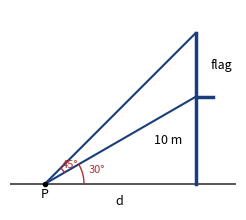
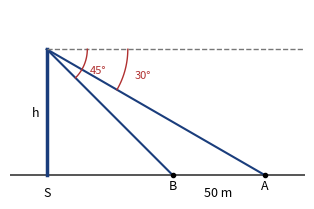
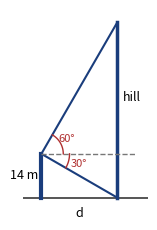
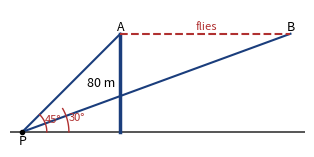
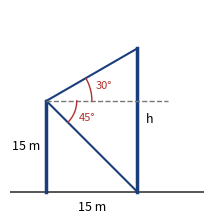
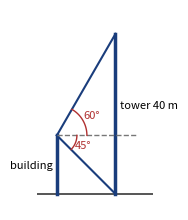
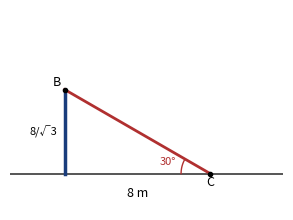
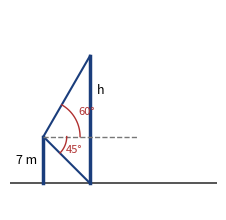
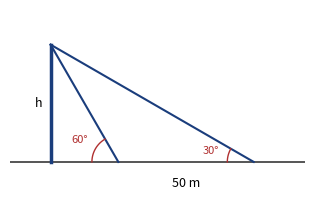
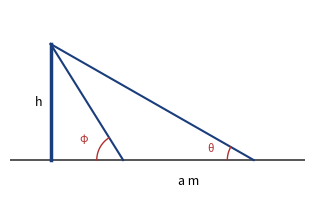
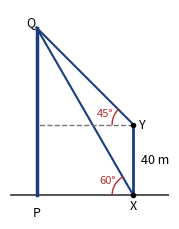
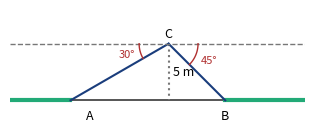
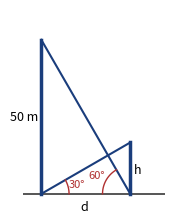
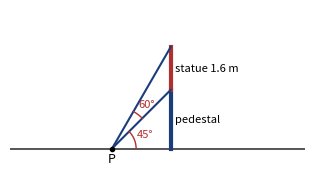
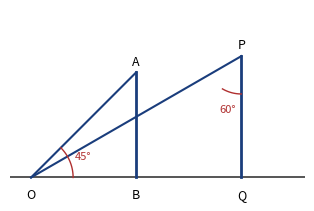
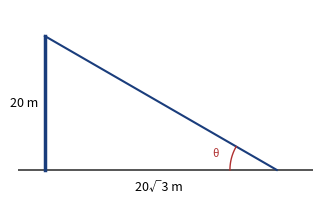

Write the Python code that produced these figures, in order.
import matplotlib; matplotlib.use('Agg')
import matplotlib.pyplot as plt, math, os
os.makedirs('figs',exist_ok=True)
C='#1a3d7c'; R='#b03030'
S3=math.sqrt(3)
class F:
    def __init__(s,name,xl,yl,w=3.8,h=2.6):
        s.name=name; s.fig,s.ax=plt.subplots(figsize=(w,h),dpi=170); s.ax.set_xlim(*xl); s.ax.set_ylim(*yl)
        s.ax.set_aspect('equal'); s.ax.axis('off'); s.xl=xl
        s.ax.plot(xl,[0,0],color='#555',lw=1.4)
    def L(s,p,q,c=C,ls='-',lw=1.5): s.ax.plot([p[0],q[0]],[p[1],q[1]],color=c,ls=ls,lw=lw)
    def T(s,x,y,t,fs=9,ha='center',va='center',c='k'): s.ax.text(x,y,t,fontsize=fs,ha=ha,va=va,color=c)
    def arc(s,c,r,t1,t2,lab,lr=None):
        import numpy as np
        a=np.radians(np.linspace(t1,t2,30)); s.ax.plot(c[0]+r*np.cos(a),c[1]+r*np.sin(a),color=R,lw=1)
        m=math.radians((t1+t2)/2); lr=lr or r*1.55
        s.T(c[0]+lr*math.cos(m),c[1]+lr*math.sin(m),lab,fs=8,c=R)
    def pt(s,x,y,n,dx=0,dy=-0.06,fs=9):
        s.ax.plot([x],[y],'o',color='k',ms=3); s.T(x+dx,y+dy,n,fs=fs)
    def save(s):
        s.fig.savefig('figs/%s.png'%s.name,bbox_inches='tight',pad_inches=0.05); plt.close(s.fig)
def depress(name,H,h,d,a_top,a_foot,lab_top,lab_foot,Hl,hl,dl,names=('A','B','C')):
    """tall building (left) of height H; shorter object (right) height h at distance d.
    angles of depression a_top (to top of short), a_foot (to its foot)."""
    f=F(name,(-0.2*d,1.3*d),(-0.12*H,1.15*H))
    f.L((0,0),(0,H),lw=2.5); f.L((d,0),(d,h),lw=2.5)
    f.L((0,H),(d,0),ls='-'); f.L((0,H),(d,h),ls='-'); f.L((0,H),(1.25*d,H),c='#777',ls='--',lw=1); f.L((0,h),(d,h),c='#777',ls=':',lw=1)
    f.arc((0,H),0.28*d,-a_foot,0,lab_foot,0.42*d); f.arc((0,H),0.5*d,-a_top,0,lab_top,0.63*d) if False else None
    f.arc((0,H),0.45*d,-a_top,0,lab_top,0.6*d)
    f.T(-0.08*d,H/2,Hl,ha='right'); f.T(d+0.05*d,h/2,hl,ha='left'); f.T(d/2,-0.07*H,dl,va='top')
    f.save()
def two_poles(name,W,x,h,a1,a2,Wl):
    f=F(name,(-0.15*W,1.15*W),(-0.2*h,1.45*h))
    f.L((0,0),(0,h),lw=2.5); f.L((W,0),(W,h),lw=2.5); f.L((x,0),(0,h)); f.L((x,0),(W,h))
    f.arc((x,0),0.1*W,180-a1,180,'%d°'%a1,0.14*W) if False else None
    f.arc((x,0),0.09*W,180-a1,180,'%d°'%a1,0.13*W); f.arc((x,0),0.09*W,0,a2,'%d°'%a2,0.13*W)
    f.pt(x,0,'P',dy=-0.12*h); f.T(-0.04*W,h/2,'h',ha='right'); f.T(W+0.04*W,h/2,'h',ha='left'); f.T(W/2,-0.12*h,Wl,va='top'); f.save()
def shadow(name,h,s1,s2,l1,l2,gap):
    f=F(name,(-0.2*s2,1.25*s2),(-0.18*h,1.3*h))
    f.L((0,0),(0,h),lw=2.5); f.L((0,h),(s1,0)); f.L((0,h),(s2,0))
    f.arc((s1,0),0.13*s2,180-math.degrees(math.atan2(h,s1)),180,l1,0.22*s2); f.arc((s2,0),0.13*s2,180-math.degrees(math.atan2(h,s2)),180,l2,0.22*s2)
    f.T(-0.04*s2,h/2,'h',ha='right'); f.T((s1+s2)/2,-0.12*h,gap,va='top'); f.save()
# ---- individual scenes ----
f=F('flag',(-4,22),(-3,20)); f.L((17.32,0),(17.32,17.32),lw=2.5); f.L((17.32,10),(19.3,10),lw=2.5)
f.L((0,0),(17.32,10)); f.L((0,0),(17.32,17.32)); f.arc((0,0),4.5,0,30,'30°',6.2); f.arc((0,0),2.6,30,45,'45°',3.6)
f.pt(0,0,'P',dy=-1.2); f.T(15.8,5,'10 m',ha='right'); f.T(19.0,13.6,'flag',ha='left'); f.T(8.6,-1.2,'d',va='top'); f.save()
f=F('lighthouse',(-20,140),(-12,90)); f.L((0,0),(0,68.3),lw=2.5); f.L((0,68.3),(68.3,0)); f.L((0,68.3),(118.3,0)); f.L((0,68.3),(140,68.3),c='#777',ls='--',lw=1)
f.arc((0,68.3),22,-45,0,'45°',30); f.arc((0,68.3),44,-30,0,'30°',54)
f.pt(68.3,0,'B',dy=-6); f.pt(118.3,0,'A',dy=-6); f.T(-4,34,'h',ha='right'); f.T(93,-6,'50 m',va='top'); f.T(0,-6,'S',va='top'); f.save()
f=F('shiphill',(-6,34),(-4,60)); f.L((0,0),(0,14),lw=3); f.L((24.25,0),(24.25,56),lw=2.5); f.L((0,14),(24.25,0)); f.L((0,14),(24.25,56)); f.L((0,14),(30,14),c='#777',ls='--',lw=1)
f.arc((0,14),9,-30,0,'30°',12.5); f.arc((0,14),7,0,60,'60°',9.5); f.T(-1,7,'14 m',ha='right'); f.T(26,32,'hill',ha='left'); f.T(12,-3,'d',va='top'); f.save()
f=F('bird',(-90,150),(-12,100)); f.L((0,0),(0,80),lw=2.5); f.L((-80,0),(0,80)); f.L((-80,0),(138.56,80)); f.L((0,80),(138.56,80),c=R,ls='--')
f.arc((-80,0),20,0,45,'45°',27); f.arc((-80,0),38,0,30,'30°',46); f.pt(-80,0,'P',dy=-7); f.T(-4,40,'80 m',ha='right'); f.T(0,86,'A',fs=9); f.T(138.56,86,'B'); f.T(70,86,'flies',c=R,fs=8); f.save()
f=F('temple',(-6,26),(-3,30)); f.L((0,0),(0,15),lw=2.5); f.L((15,0),(15,23.66),lw=2.5); f.L((0,15),(15,0)); f.L((0,15),(15,23.66)); f.L((0,15),(20,15),c='#777',ls='--',lw=1)
f.arc((0,15),5,-45,0,'45°',7.2); f.arc((0,15),7.5,0,30,'30°',9.8); f.T(-1,7.5,'15 m',ha='right'); f.T(16.4,12,'h',ha='left'); f.T(7.5,-1.5,'15 m',va='top'); f.save()
f=F('towerbldg',(-5,24),(-4,46)); f.L((0,0),(0,14.64),lw=2.5); f.L((14.64,0),(14.64,40),lw=2.5); f.L((0,14.64),(14.64,0)); f.L((0,14.64),(14.64,40)); f.L((0,14.64),(20,14.64),c='#777',ls='--',lw=1)
f.arc((0,14.64),5,-45,0,'45°',7); f.arc((0,14.64),7.5,0,60,'60°',10); f.T(-1,7,'building',ha='right',fs=8); f.T(15.8,22,'tower 40 m',ha='left',fs=8); f.save()
f=F('tree',(-3,12),(-2,9)); f.L((0,0),(0,4.62),lw=2.5); f.L((0,4.62),(8,0),c=R,lw=2); f.T(-0.4,2.3,'8/√3',ha='right',fs=8); f.T(4,-0.7,'8 m',va='top'); f.arc((8,0),1.6,150,180,'30°',2.4); f.pt(0,4.62,'B',dx=-0.4,dy=0.4); f.pt(8,0,'C',dy=-0.5); f.save()
f=F('cable',(-5,26),(-4,26)); f.L((0,0),(0,7),lw=2.5); f.L((13.1,0),(13.1,19.12),lw=2.5) if False else None
f.L((7,0),(7,19.12),lw=2.5); f.L((0,7),(7,0)); f.L((0,7),(7,19.12)); f.L((0,7),(14,7),c='#777',ls='--',lw=1)
f.arc((0,7),3.5,-45,0,'45°',5); f.arc((0,7),5.5,0,60,'60°',7.4); f.T(-1,3.5,'7 m',ha='right'); f.T(8,14,'h',ha='left'); f.save()
shadow('shadow_by',43.3,25,75,'60°','30°','50 m')
shadow('shadow_gen',40,25,70,'φ','θ','a m')
f=F('catower',(-15,75),(-8,105)); f.L((0,0),(0,94.64),lw=2.5); f.L((54.64,0),(54.64,40),lw=2)
f.L((54.64,0),(0,94.64)); f.L((54.64,40),(0,94.64)); f.L((54.64,40),(0,40),c='#777',ls='--',lw=1)
f.arc((54.64,0),12,180-60,180,'60°',17); f.arc((54.64,40),12,180-45,180,'45°',17)
f.pt(54.64,0,'X',dy=-6); f.pt(54.64,40,'Y',dx=5,dy=0); f.T(-3,98,'Q'); f.T(0,-6,'P',va='top'); f.T(59,20,'40 m',ha='left'); f.save()
f=F('bridge',(-14,12),(-2,8)); f.ax.plot([-14,-8.66],[0,0],color='#2a7',lw=3);f.ax.plot([5,12],[0,0],color='#2a7',lw=3)
f.L((0,5),(0,0),c='#777',ls=':'); f.L((0,5),(-8.66,0)); f.L((0,5),(5,0)); f.L((-14,5),(12,5),c='#777',ls='--',lw=1)
f.arc((0,5),2.6,180,210,'30°',3.8); f.arc((0,5),2.6,-45,0,'45°',3.9); f.T(-7,-0.8,'A',va='top'); f.T(5,-0.8,'B',va='top'); f.T(0,5.8,'C'); f.T(0.4,2.5,'5 m',ha='left'); f.save()
f=F('towerbldg2',(-6,40),(-5,60)); f.L((0,0),(0,50),lw=2.5); f.L((28.87,0),(28.87,16.67),lw=2.5); f.L((0,0),(28.87,16.67)); f.L((28.87,0),(0,50))
f.arc((0,0),9,0,30,'30°',12); f.arc((28.87,0),9,120,180,'60°',12.5); f.T(-1,25,'50 m',ha='right'); f.T(30,8,'h',ha='left'); f.T(14,-2,'d',va='top'); f.save()
f=F('statue',(-6,5),(-0.8,5.2)); f.L((0,0),(0,2.19),lw=3); f.L((0,2.19),(0,3.79),c=R,lw=3); f.L((-2.19,0),(0,2.19)); f.L((-2.19,0),(0,3.79))
f.arc((-2.19,0),0.9,0,45,'45°',1.35); f.arc((-2.19,0),1.45,0,60,'60°',1.8) if False else f.arc((-2.19,0),1.6,45,60,'60°',2.1)
f.T(0.15,1.1,'pedestal',ha='left',fs=8); f.T(0.15,3,'statue 1.6 m',ha='left',fs=8); f.pt(-2.19,0,'P',dy=-0.4); f.save()
f=F('mcq_OAP',(-1,13),(-1,8)); f.L((0,0),(5,5)); f.L((0,0),(10,5.77)); f.L((5,0),(5,5),lw=2); f.L((10,0),(10,5.77),lw=2)
f.arc((0,0),2,0,45,'45°',2.7); f.T(0,-0.5,'O',va='top'); f.T(5,5.5,'A'); f.T(10,6.3,'P'); f.T(5,-0.5,'B',va='top'); f.T(10,-0.5,'Q',va='top'); f.arc((10,5.77),1.8,240,270,'60°',2.6); f.save()
f=F('shadow20',(-4,40),(-3,24)); f.L((0,0),(0,20),lw=2.5); f.L((0,20),(34.64,0)); f.arc((34.64,0),7,150,180,'θ',9.5); f.T(-1,10,'20 m',ha='right'); f.T(17,-1.5,'20√3 m',va='top'); f.save()
# depression scenes: name,H,h,d,a_top,a_foot,labels
depress('dep_10',23.66,10,23.66,30,45,'30°','45°','H','10 m','d')
depress('dep_8',18.93,8,18.93,30,45,'30°','45°','H','8 m','d')
depress('dep_6',9,6,5.196,30,60,'30°','60°','H','6 m','d')
depress('dep_tower60',60,25.36,34.64,45,60,'45°','60°','60 m','h','d')
depress('dep_bldg60',60,40,34.64,30,60,'30°','60°','60 m','tower h','d')
two_poles('poles80',80,20,34.64,60,30,'80 m')
two_poles('poles60',60,45,25.98,30,60,'60 m')
